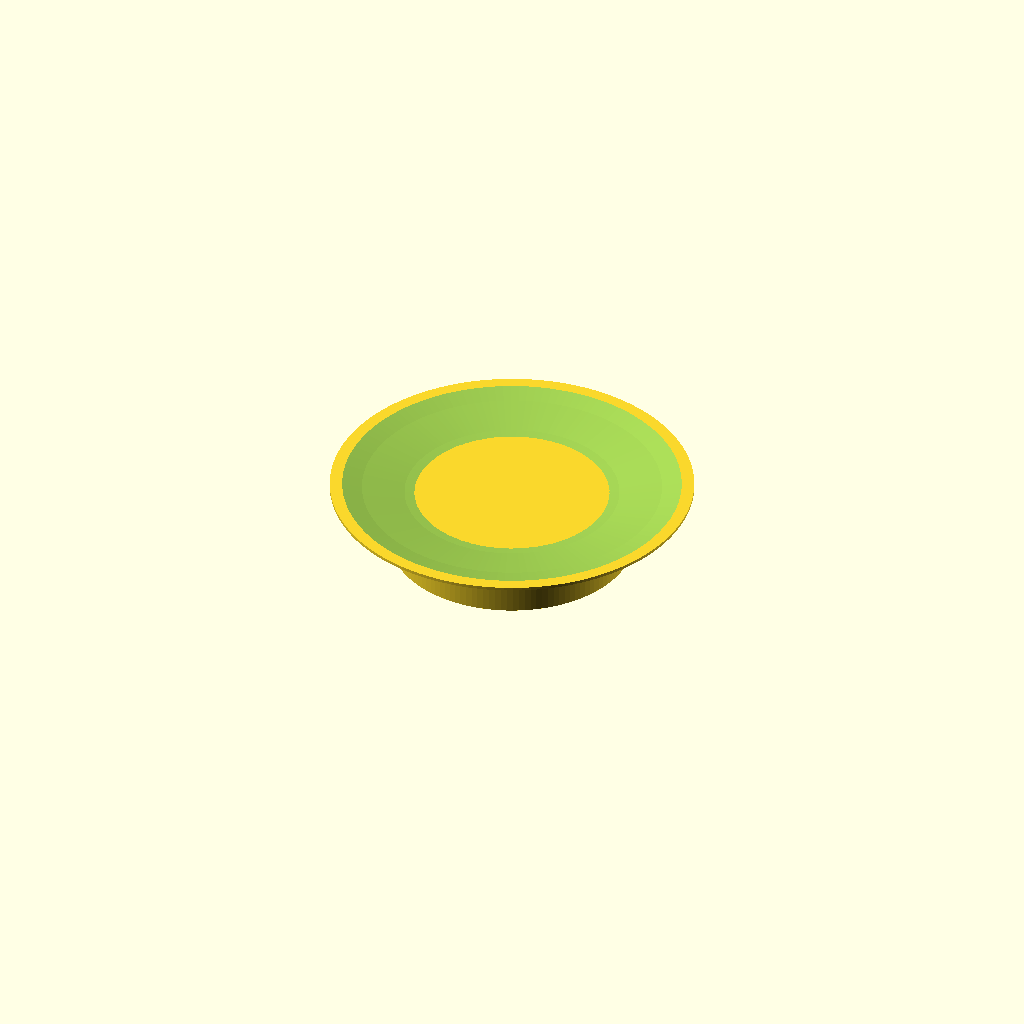
Cell 1 — every parameter at its default value.
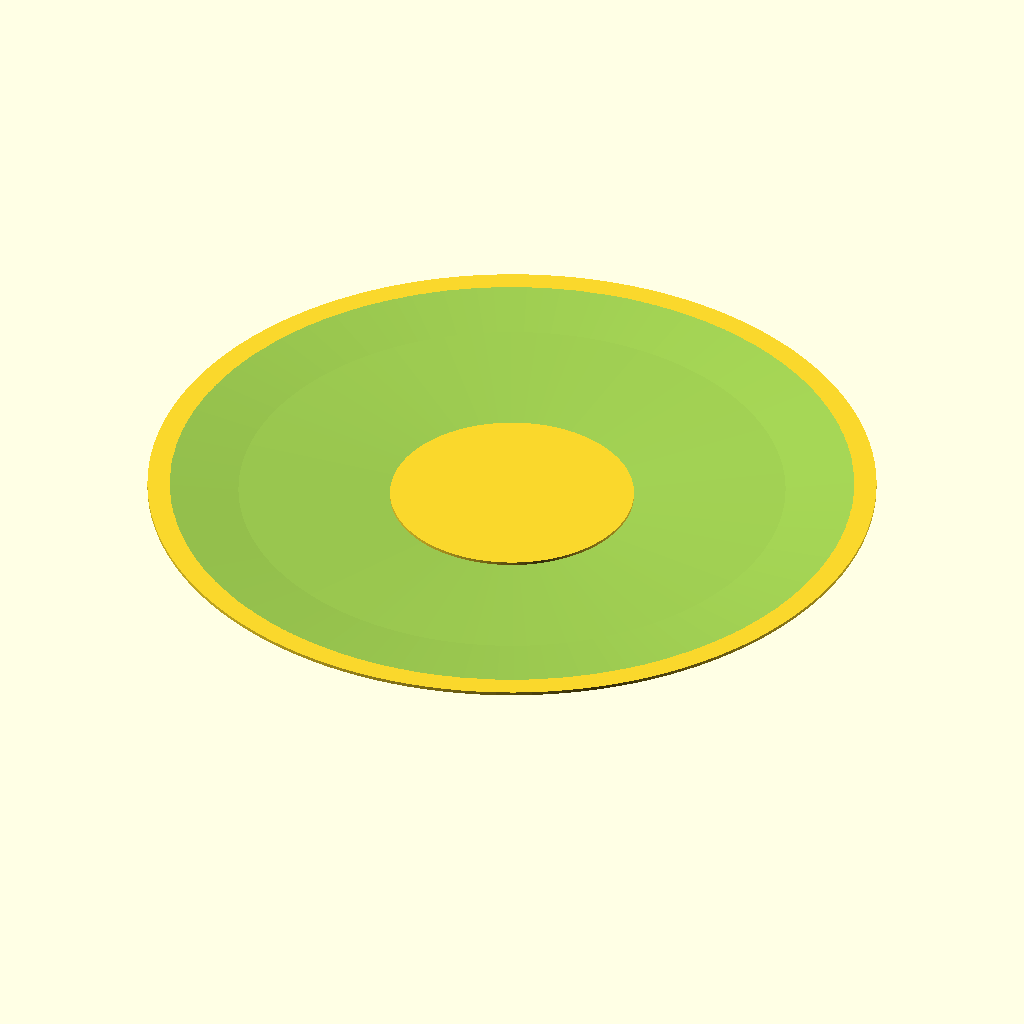
Cell 2: saucer_diameter = 260 (everything else at default).
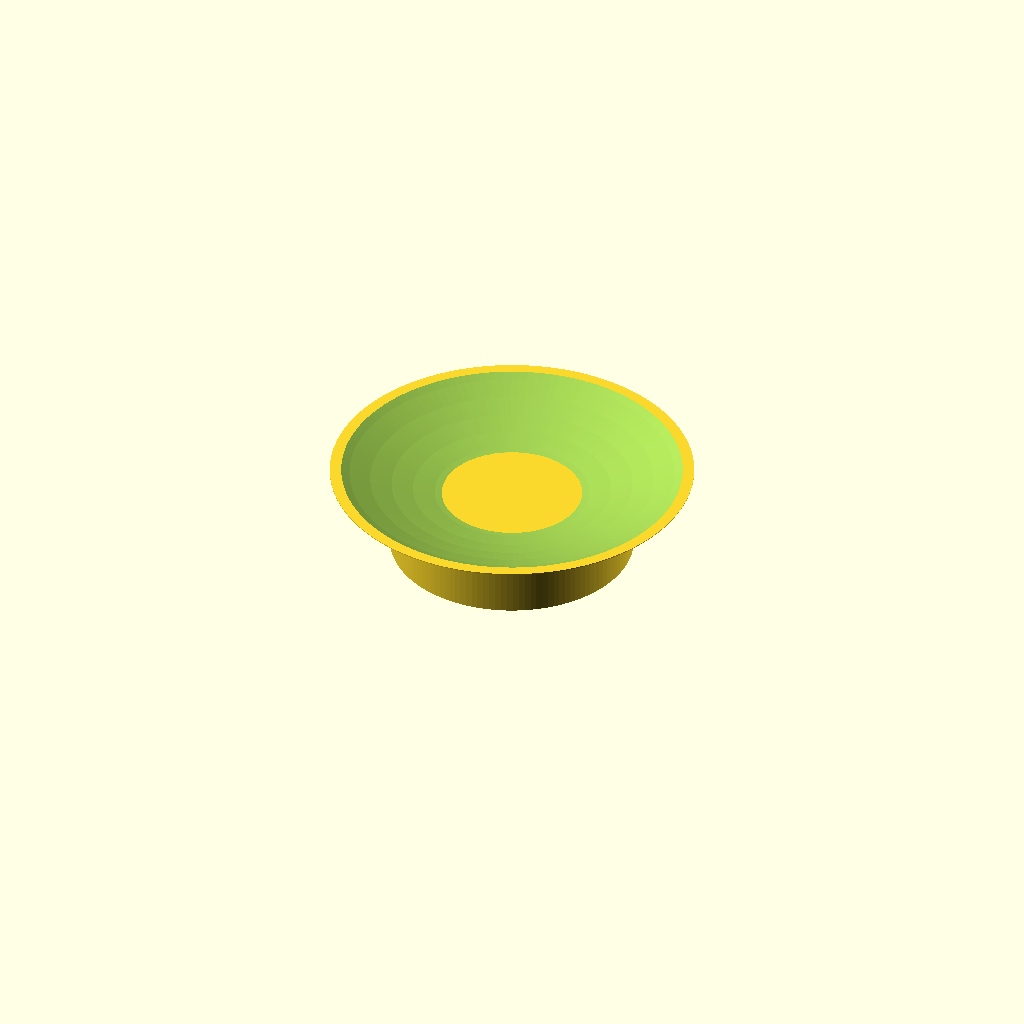
Cell 3: saucer_depth = 12 (everything else at default).
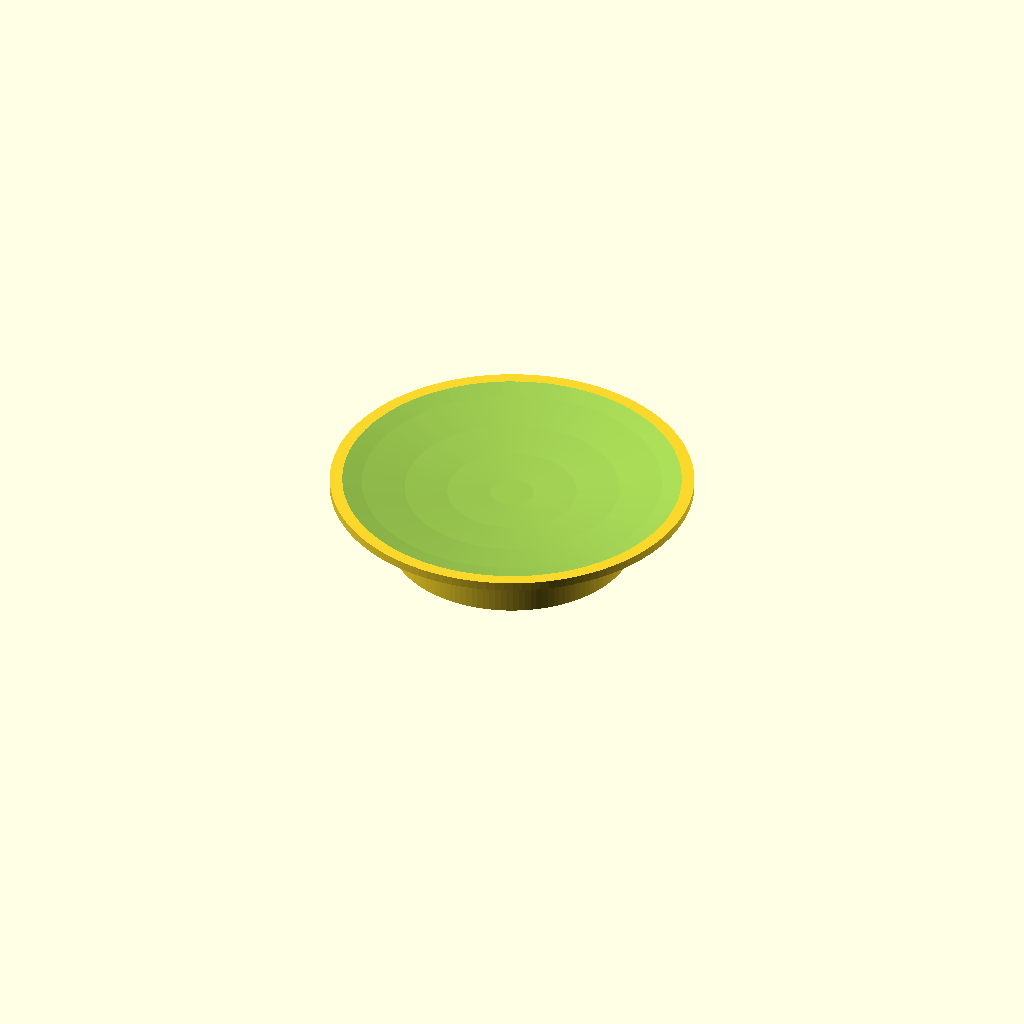
Cell 4 — saucer_floor_thickness set to 4, the other parameters unchanged.
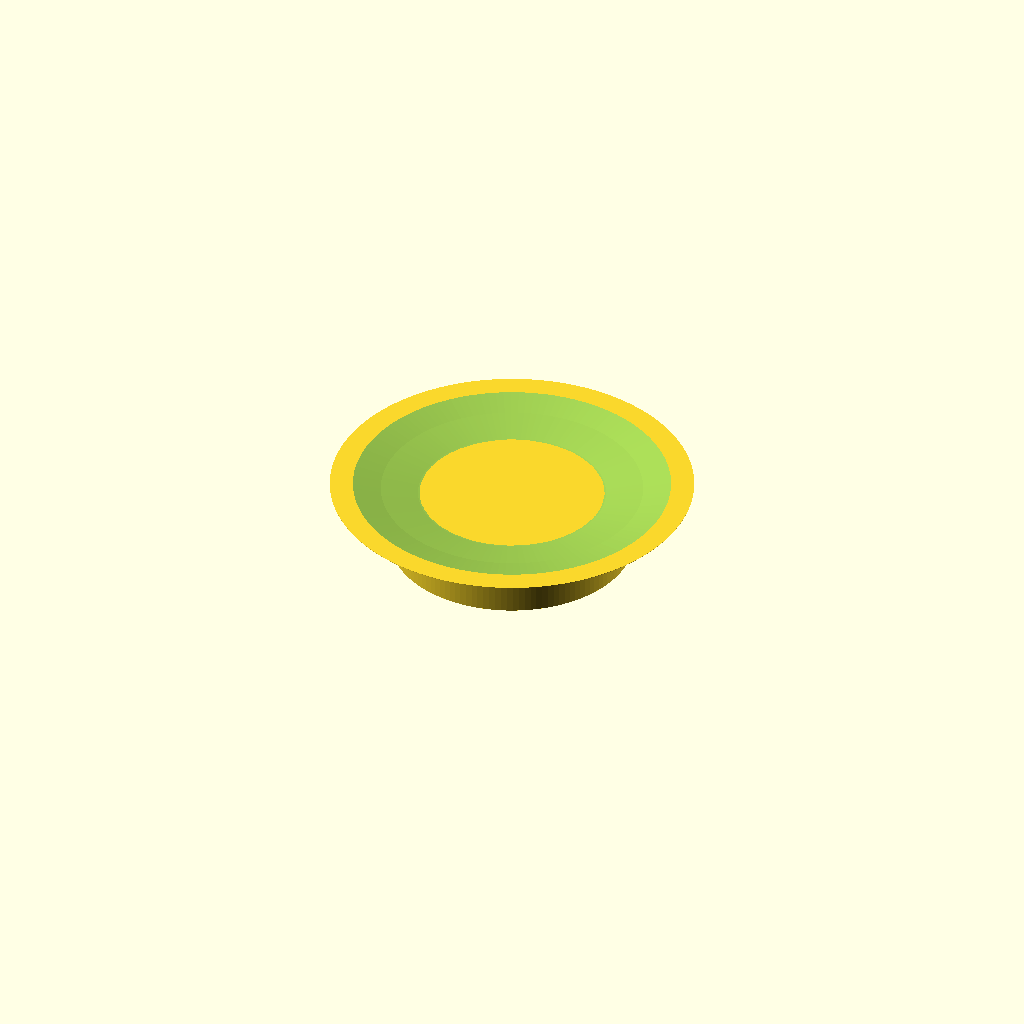
Cell 5: the same model with saucer_rim_width = 8.
All cells are drawn from one camera (rotation 55°, 0°, 25°, orthographic, colour scheme Cornfield), so only the parameter changes between them.
OpenSCAD source file hardware/mini-scales-carrier/mini-scales-saucer.scad:
/*
 * Plantory / Unit Mini Scales (U177) integrated saucer
 *
 * A one-piece water-catching saucer and Mini Scales carrier. Print with the
 * saucer opening facing up. Units: mm.
 */

$fn = 128;

// Saucer dimensions
saucer_diameter = 130;
saucer_depth = 6;
saucer_floor_thickness = 2;
saucer_rim_width = 4;
saucer_height = saucer_floor_thickness + saucer_depth;
saucer_well_radius = saucer_diameter / 2 - saucer_rim_width;
// Radius calculated from the desired 6 mm-deep spherical cap.
saucer_bowl_radius = (pow(saucer_well_radius, 2) + pow(saucer_depth, 2)) / (2 * saucer_depth);

// Unit Mini Scales dimensions from the official assembly drawing.
// The Grove connector is on the +Y end of the 24 x 40 mm nest.
scale_x = 24;
scale_y = 40;
scale_height = 18;
scale_clearance = 0.2;
scale_nest_depth = 0.6;
guide_wall = 1;
guide_clearance = -0.2;
guide_drop = 6;
guide_overlap = 1.5;       // Firmly joins the curved underside of the saucer shell
corner_guide_length = 5;

// The shroud is kept inside the saucer footprint so it hides the scale while
// leaving the outer saucer unsupported and clear of the table.
shroud_diameter = 87;
skirt_wall = 1;
skirt_floor_clearance = 0.5;
skirt_drop = scale_height - scale_nest_depth - skirt_floor_clearance;
// Extends into the curved saucer shell, keeping the shroud structurally joined.
skirt_overlap = 4;
skirt_cable_hole_diameter = 10;
skirt_cable_hole_z = -8;

show_scale_preview = false;

module underside_locator() {
  // Four inward-facing L-guides clamp each scale corner. The scale top enters
  // the shallow nest above, so the floor remains the only load path.
  for (x_side = [-1, 1], y_side = [-1, 1]) {
    translate([
      x_side < 0 ? -(scale_x / 2 + guide_clearance + guide_wall) : scale_x / 2 + guide_clearance,
      y_side < 0 ? -(scale_y / 2 + guide_clearance + guide_wall) : scale_y / 2 + guide_clearance - corner_guide_length,
      -guide_drop
    ]) cube([guide_wall, corner_guide_length + guide_wall, guide_drop + scale_nest_depth + guide_overlap]);

    translate([
      x_side < 0 ? -(scale_x / 2 + guide_clearance + guide_wall) : scale_x / 2 + guide_clearance - corner_guide_length,
      y_side < 0 ? -(scale_y / 2 + guide_clearance + guide_wall) : scale_y / 2 + guide_clearance,
      -guide_drop
    ]) cube([corner_guide_length + guide_wall, guide_wall, guide_drop + scale_nest_depth + guide_overlap]);
  }
}

module saucer() {
  difference() {
    // The outside rises smoothly from the central mounting area toward the
    // rim. This leaves a light, bowl-like shell rather than a solid disc.
    intersection() {
      cylinder(d = saucer_diameter, h = saucer_height);
      translate([0, 0, saucer_bowl_radius])
        sphere(r = saucer_bowl_radius);
    }

    // A smooth spherical bowl: 6 mm deep at the centre and rising to the
    // 4 mm-wide rim. The shell remains 2 mm thick at the centre.
    translate([0, 0, saucer_floor_thickness + saucer_bowl_radius])
      sphere(r = saucer_bowl_radius);

    // The Mini Scales top face sits in this shallow underside nest.
    translate([
      -(scale_x / 2 + scale_clearance),
      -(scale_y / 2 + scale_clearance),
      -0.01
    ]) cube([scale_x + 2 * scale_clearance, scale_y + 2 * scale_clearance, scale_nest_depth + 0.01]);
  }
}

module outer_shroud() {
  difference() {
    translate([0, 0, -skirt_drop])
      cylinder(d = shroud_diameter, h = skirt_drop + skirt_overlap);

    translate([0, 0, -skirt_drop - 0.01])
      cylinder(d = shroud_diameter - (2 * skirt_wall), h = skirt_drop + 0.02);
  }
}

module cable_passage() {
  // A continuous bore from the Mini Scales side to the outside of its shroud.
  translate([0, shroud_diameter / 2 + 0.01, skirt_cable_hole_z])
    rotate([90, 0, 0])
      cylinder(d = skirt_cable_hole_diameter, h = shroud_diameter / 2 - scale_y / 2 + 0.02);
}

module integrated_saucer() {
  difference() {
    union() {
      saucer();
      underside_locator();
      outer_shroud();
    }
    cable_passage();
  }
}

module scale_preview() {
  color([0.2, 0.2, 0.2, 0.35])
    translate([-scale_x / 2, -scale_y / 2, scale_nest_depth - scale_height])
      cube([scale_x, scale_y, scale_height]);
}

integrated_saucer();

if (show_scale_preview) scale_preview();
Customizer parameters (derived from the source; name, type, default, range or options):
saucer_diameter: number, default 130
saucer_depth: number, default 6
saucer_floor_thickness: number, default 2
saucer_rim_width: number, default 4
scale_x: number, default 24
scale_y: number, default 40
scale_height: number, default 18
scale_clearance: number, default 0.2
scale_nest_depth: number, default 0.6
guide_wall: number, default 1
guide_clearance: number, default -0.2
guide_drop: number, default 6
guide_overlap: number, default 1.5
corner_guide_length: number, default 5
shroud_diameter: number, default 87
skirt_wall: number, default 1
skirt_floor_clearance: number, default 0.5
skirt_overlap: number, default 4
skirt_cable_hole_diameter: number, default 10
skirt_cable_hole_z: number, default -8
show_scale_preview: bool, default false
